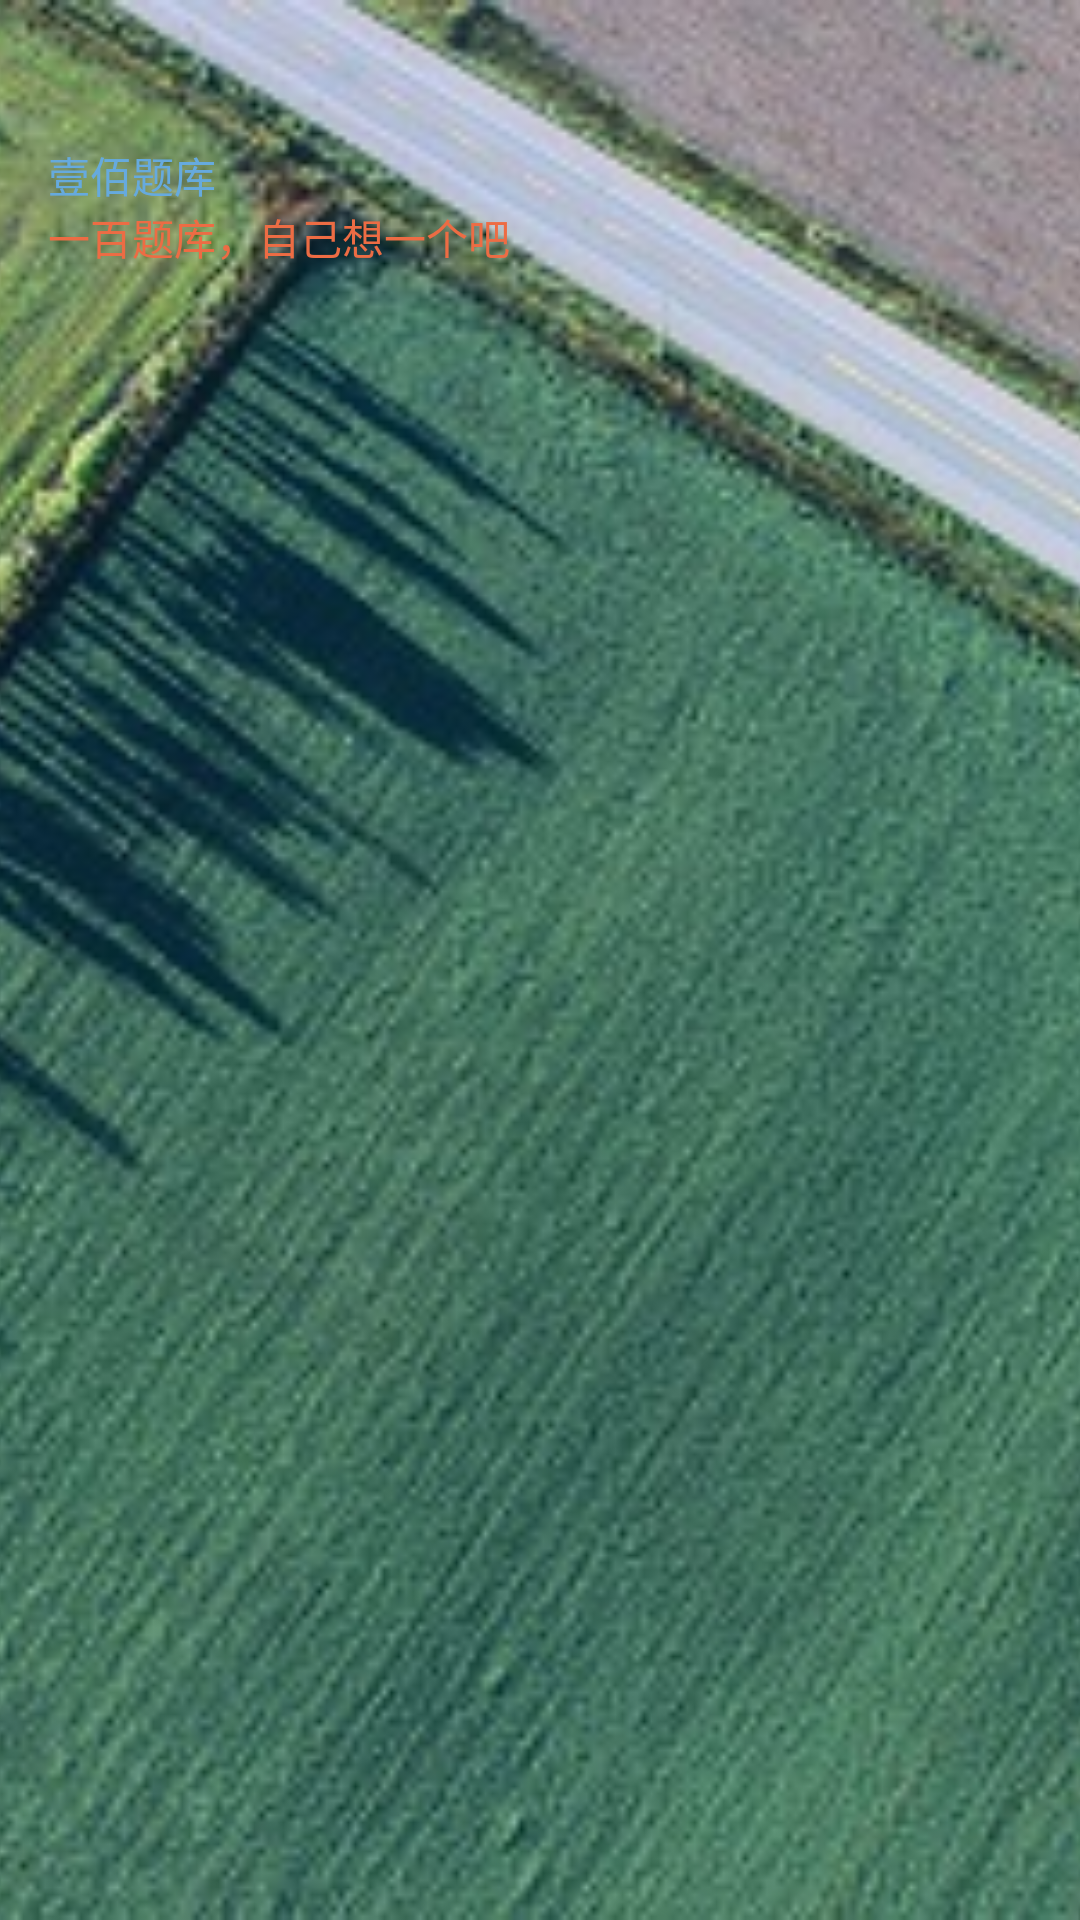

Write the Android layout XML for this screen, with the resource values it uses.
<!-- AndroidManifest.xml: application theme AppTheme -->
<!-- res/layout/nav_header_main.xml -->
<?xml version="1.0" encoding="utf-8"?>
<FrameLayout xmlns:android="http://schemas.android.com/apk/res/android"
              android:layout_width="match_parent"
              android:layout_height="@dimen/nav_header_height"
              android:theme="@style/ThemeOverlay.AppCompat.Dark">

    <ImageView
        android:src="@drawable/hea"
        android:scaleType="centerCrop"
        android:layout_width="match_parent"
        android:layout_height="match_parent"
        />

<LinearLayout
    android:gravity="bottom"
    android:paddingBottom="@dimen/activity_vertical_margin"
    android:paddingLeft="@dimen/activity_horizontal_margin"
    android:paddingRight="@dimen/activity_horizontal_margin"
    android:paddingTop="@dimen/activity_vertical_margin"
    android:orientation="vertical"
    android:layout_width="match_parent"
    android:layout_height="wrap_content">

    <ImageView
        android:id="@+id/imageView"
        android:layout_width="wrap_content"
        android:layout_height="wrap_content"
        android:paddingTop="@dimen/nav_header_vertical_spacing"
        android:visibility="invisible"
        android:src="@mipmap/ic_launcher"/>

    <TextView
        android:layout_width="match_parent"
        android:layout_height="wrap_content"
        android:paddingTop="@dimen/nav_header_vertical_spacing"
        android:text="@string/app_name"
        android:textColor="@color/themecolor"
        android:textAppearance="@style/TextAppearance.AppCompat.Body1"/>

    <TextView
        android:id="@+id/textView"
        android:textColor="@color/collect_color"
        android:layout_width="wrap_content"
        android:layout_height="wrap_content"
        android:text="@string/yibaitiku"/>

</LinearLayout>

</FrameLayout>
<!-- resources referenced by this layout -->
<resources>
  <color name="collect_color">#ed6c44</color>
  <color name="themecolor">#66aade</color>
  <dimen name="activity_horizontal_margin">16dp</dimen>
  <dimen name="activity_vertical_margin">16dp</dimen>
  <dimen name="nav_header_height">200dp</dimen>
  <dimen name="nav_header_vertical_spacing">16dp</dimen>
  <!-- drawable hea: jpg bitmap (drawable, 71541 bytes) -->
  <string name="app_name">壹佰题库</string>
  <string name="yibaitiku">一百题库，自己想一个吧</string>
  <style name="AppTheme" parent="Theme.AppCompat.Light.DarkActionBar">
          
          <item name="colorPrimary">@color/colorPrimary</item>
          <item name="colorPrimaryDark">@color/colorPrimaryDark</item>
          <item name="colorAccent">@color/colorAccent</item>
      </style>
  <color name="colorPrimary">#66aade</color>
  <color name="colorPrimaryDark">#0188d5</color>
  <color name="colorAccent">#01cfd3</color>
</resources>
